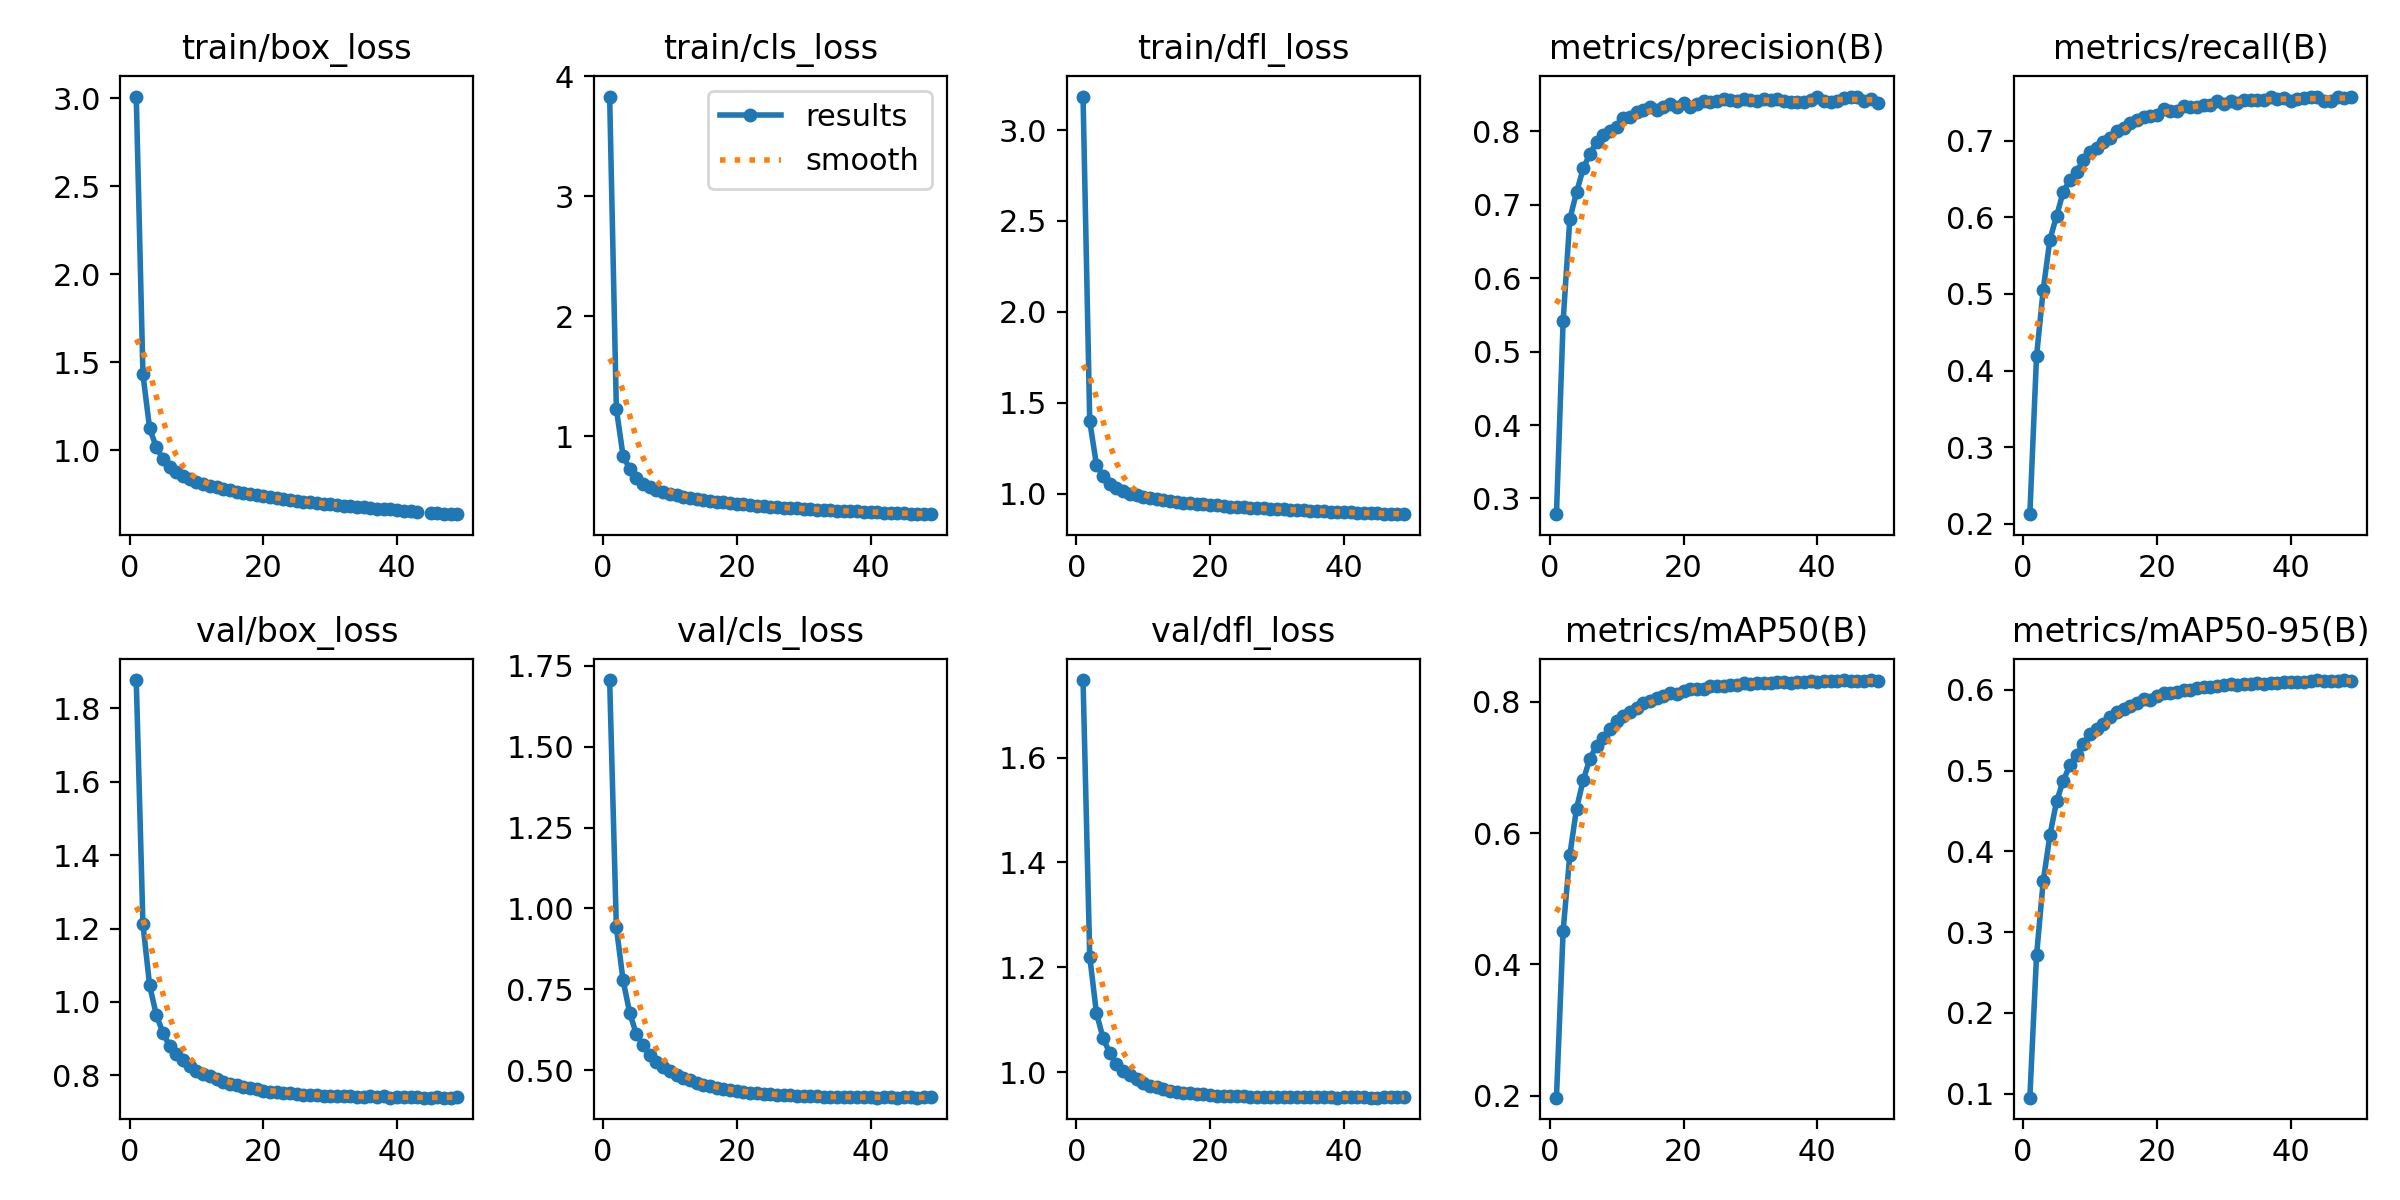

The file beside this chart, header and first rows:
epoch, time, train/box_loss, train/cls_loss, train/dfl_loss, metrics/precision(B), metrics/recall(B), metrics/mAP50(B), metrics/mAP50-95(B), val/box_loss, val/cls_loss, val/dfl_loss, lr/pg0, lr/pg1, lr/pg2
1, 1264, 3.009, 3.832, 3.184, 0.2787, 0.2125, 0.1968, 0.09488, 1.877, 1.706, 1.748, 0.00333, 0.00333, 0.00333
2, 2518, 1.43, 1.231, 1.398, 0.542, 0.4188, 0.4515, 0.271, 1.211, 0.9425, 1.22, 0.006631, 0.006631, 0.006631
3, 3747, 1.123, 0.8391, 1.16, 0.6807, 0.5056, 0.5667, 0.3631, 1.045, 0.7779, 1.113, 0.009898, 0.009898, 0.009898
4, 4972, 1.017, 0.7271, 1.095, 0.7169, 0.5711, 0.6371, 0.4199, 0.9643, 0.677, 1.065, 0.009851, 0.009851, 0.009851
5, 6193, 0.9471, 0.6508, 1.054, 0.7495, 0.6017, 0.6805, 0.4621, 0.9155, 0.61, 1.036, 0.009802, 0.009802, 0.009802
6, 7414, 0.9034, 0.6059, 1.029, 0.7695, 0.6337, 0.7133, 0.4876, 0.88, 0.5769, 1.016, 0.009753, 0.009753, 0.009753
7, 8637, 0.8756, 0.5765, 1.013, 0.7851, 0.6487, 0.7333, 0.507, 0.8567, 0.5466, 1.002, 0.009703, 0.009703, 0.009703
8, 9861, 0.8532, 0.5524, 1, 0.7956, 0.6596, 0.7451, 0.5194, 0.8423, 0.5246, 0.9937, 0.009654, 0.009654, 0.009654
9, 11085, 0.8357, 0.5349, 0.9905, 0.8007, 0.6748, 0.7592, 0.5335, 0.8258, 0.5101, 0.9863, 0.009604, 0.009604, 0.009604
10, 12306, 0.8212, 0.5206, 0.9827, 0.8057, 0.6858, 0.7704, 0.545, 0.8121, 0.4956, 0.9791, 0.009555, 0.009555, 0.009555
11, 13527, 0.8096, 0.5075, 0.9764, 0.8177, 0.6903, 0.778, 0.5521, 0.804, 0.4862, 0.9742, 0.009505, 0.009505, 0.009505
12, 14751, 0.7979, 0.4961, 0.9696, 0.8193, 0.6982, 0.7846, 0.5583, 0.7973, 0.4769, 0.9717, 0.009456, 0.009456, 0.009456
13, 15974, 0.7884, 0.4863, 0.9646, 0.8263, 0.7039, 0.7902, 0.5663, 0.7895, 0.4683, 0.9685, 0.009406, 0.009406, 0.009406
14, 17198, 0.7796, 0.4772, 0.9599, 0.8294, 0.7132, 0.7984, 0.5727, 0.7806, 0.4592, 0.9643, 0.009357, 0.009357, 0.009357
15, 18420, 0.7719, 0.4702, 0.9558, 0.8327, 0.7173, 0.8019, 0.5762, 0.7769, 0.4545, 0.9621, 0.009307, 0.009307, 0.009307
16, 19645, 0.7639, 0.4623, 0.9512, 0.8294, 0.7233, 0.8052, 0.5805, 0.7734, 0.4498, 0.9607, 0.009258, 0.009258, 0.009258
17, 20869, 0.7576, 0.4556, 0.9481, 0.833, 0.7274, 0.8086, 0.5843, 0.7694, 0.4451, 0.9592, 0.009208, 0.009208, 0.009208
18, 22094, 0.7499, 0.4488, 0.9439, 0.838, 0.7315, 0.8129, 0.5881, 0.7653, 0.4401, 0.958, 0.009158, 0.009158, 0.009158
19, 23320, 0.7429, 0.4418, 0.9408, 0.8333, 0.7322, 0.812, 0.5878, 0.764, 0.4391, 0.9579, 0.009109, 0.009109, 0.009109
20, 24545, 0.7379, 0.4378, 0.9379, 0.8385, 0.7336, 0.8167, 0.5925, 0.7585, 0.4352, 0.9558, 0.009059, 0.009059, 0.009059
21, 25769, 0.7325, 0.4318, 0.9354, 0.8332, 0.7417, 0.8189, 0.5959, 0.7552, 0.4317, 0.9549, 0.00901, 0.00901, 0.00901
22, 26994, 0.7282, 0.4274, 0.9327, 0.8377, 0.7389, 0.8194, 0.5958, 0.7558, 0.4304, 0.9553, 0.00896, 0.00896, 0.00896
23, 28216, 0.7219, 0.4232, 0.9292, 0.8413, 0.7393, 0.8196, 0.5971, 0.7531, 0.4284, 0.9537, 0.008911, 0.008911, 0.008911
24, 29440, 0.7184, 0.4197, 0.9281, 0.8405, 0.7457, 0.8235, 0.6001, 0.7507, 0.4258, 0.9535, 0.008861, 0.008861, 0.008861
25, 30664, 0.7119, 0.4141, 0.9248, 0.8411, 0.7447, 0.8239, 0.6004, 0.75, 0.4253, 0.9536, 0.008812, 0.008812, 0.008812
26, 31889, 0.7074, 0.4101, 0.9219, 0.8443, 0.744, 0.8246, 0.6028, 0.7466, 0.4229, 0.9518, 0.008762, 0.008762, 0.008762
27, 33114, 0.7038, 0.4063, 0.9204, 0.8433, 0.7463, 0.8257, 0.6033, 0.7473, 0.4223, 0.9527, 0.008713, 0.008713, 0.008713
28, 34338, 0.7004, 0.403, 0.9188, 0.8421, 0.7466, 0.8263, 0.6039, 0.7473, 0.4214, 0.9533, 0.008663, 0.008663, 0.008663
29, 35562, 0.6953, 0.3986, 0.9165, 0.8442, 0.7517, 0.8282, 0.605, 0.7449, 0.4199, 0.9522, 0.008614, 0.008614, 0.008614
30, 36786, 0.6912, 0.3951, 0.914, 0.8421, 0.7481, 0.8277, 0.6063, 0.744, 0.4191, 0.9525, 0.008564, 0.008564, 0.008564
31, 38009, 0.6885, 0.3925, 0.913, 0.8418, 0.7525, 0.8294, 0.6073, 0.7424, 0.4189, 0.9516, 0.008515, 0.008515, 0.008515
32, 39235, 0.6845, 0.3887, 0.9109, 0.8439, 0.7492, 0.8284, 0.6065, 0.7425, 0.4182, 0.9521, 0.008466, 0.008466, 0.008466
33, 40459, 0.6825, 0.3872, 0.9096, 0.8428, 0.753, 0.8286, 0.607, 0.7425, 0.4177, 0.9522, 0.008416, 0.008416, 0.008416
34, 41682, 0.6781, 0.3834, 0.9075, 0.8438, 0.7527, 0.8298, 0.6075, 0.7415, 0.4175, 0.9516, 0.008367, 0.008367, 0.008367
35, 42906, 0.674, 0.3811, 0.9058, 0.8414, 0.7531, 0.8296, 0.6082, 0.7411, 0.4166, 0.9517, 0.008317, 0.008317, 0.008317
36, 44128, 0.6722, 0.3792, 0.9047, 0.8402, 0.7534, 0.8293, 0.6074, 0.7429, 0.4176, 0.9522, 0.008268, 0.008268, 0.008268
37, 45351, 0.6677, 0.3758, 0.902, 0.84, 0.7567, 0.8301, 0.6086, 0.7416, 0.4167, 0.9516, 0.008218, 0.008218, 0.008218
38, 46575, 0.6643, 0.3734, 0.9012, 0.8404, 0.754, 0.8302, 0.6086, 0.7427, 0.4172, 0.9526, 0.008169, 0.008169, 0.008169
39, 47799, 0.6626, 0.3717, 0.8998, 0.8431, 0.7552, 0.8317, 0.6102, 0.7394, 0.4156, 0.9512, 0.008119, 0.008119, 0.008119
40, 49025, 0.6596, 0.3688, 0.8989, 0.8465, 0.7522, 0.8309, 0.6096, 0.7406, 0.4162, 0.9517, 0.00807, 0.00807, 0.00807
41, 50248, 0.6553, 0.3654, 0.8964, 0.8419, 0.7546, 0.8316, 0.61, 0.7406, 0.415, 0.9521, 0.00802, 0.00802, 0.00802
42, 51475, 0.6519, 0.3641, 0.8951, 0.8405, 0.7556, 0.831, 0.6101, 0.7406, 0.4153, 0.9518, 0.007971, 0.007971, 0.007971
43, 52698, 0.6485, 0.3614, 0.8938, 0.8414, 0.7572, 0.8319, 0.6106, 0.7399, 0.4154, 0.9517, 0.007921, 0.007921, 0.007921
44, 53922, inf, 0.3596, 0.8931, 0.8451, 0.7566, 0.8331, 0.6121, 0.7391, 0.4148, 0.9516, 0.007872, 0.007872, 0.007872
45, 55146, 0.644, 0.358, 0.8912, 0.8471, 0.7525, 0.8322, 0.6115, 0.7391, 0.4155, 0.9515, 0.007822, 0.007822, 0.007822
46, 56369, 0.643, 0.3565, 0.8904, 0.8475, 0.7524, 0.832, 0.6111, 0.7406, 0.4157, 0.9526, 0.007772, 0.007772, 0.007772
47, 57592, 0.639, 0.3542, 0.8894, 0.8408, 0.757, 0.8317, 0.6108, 0.7393, 0.4145, 0.9519, 0.007723, 0.007723, 0.007723
48, 58816, 0.6359, 0.351, 0.8875, 0.8445, 0.7561, 0.8326, 0.612, 0.7395, 0.4154, 0.9518, 0.007673, 0.007673, 0.007673
49, 60041, 0.6357, 0.3509, 0.8871, 0.8393, 0.7577, 0.8315, 0.6107, 0.7413, 0.4167, 0.9521, 0.007624, 0.007624, 0.007624
